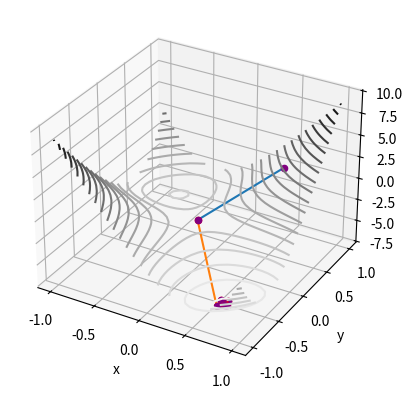
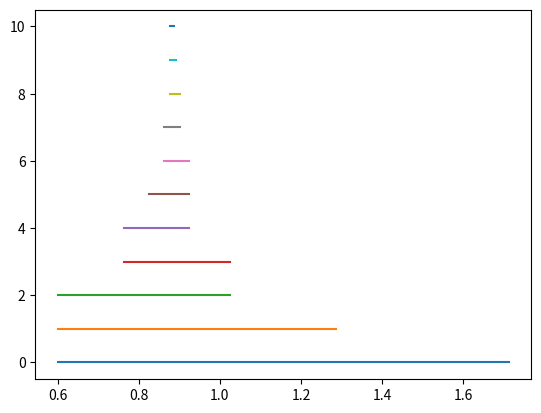
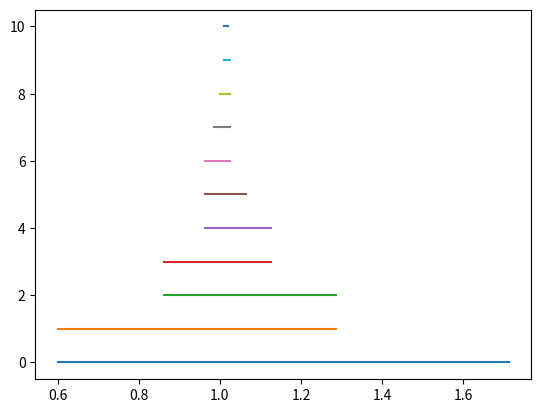
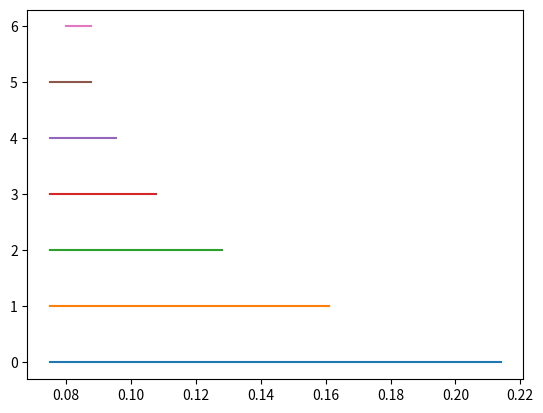
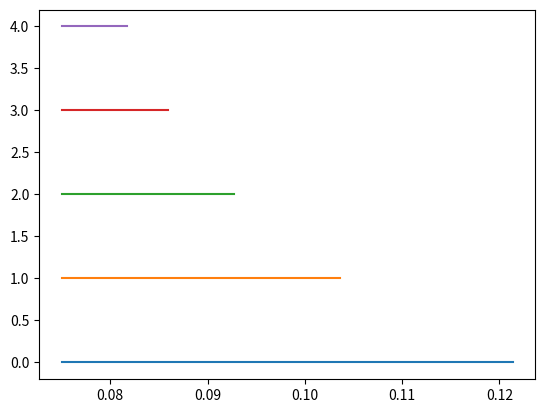
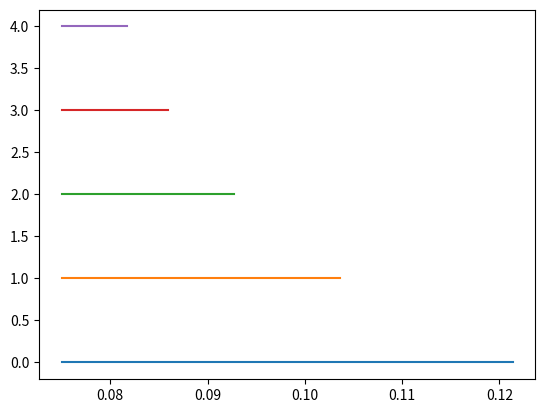
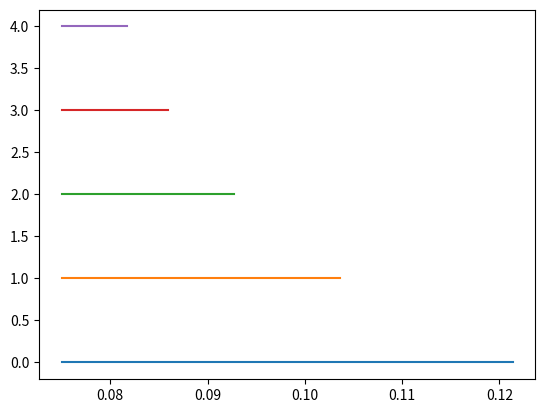
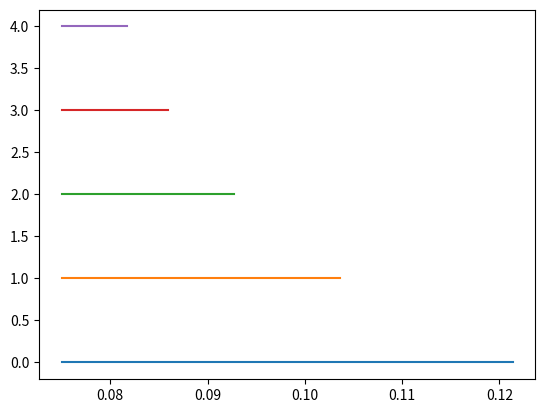
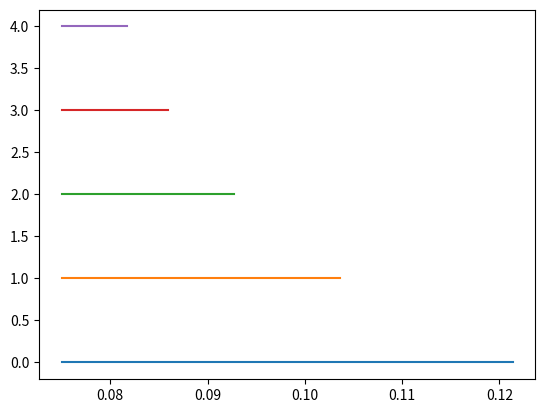
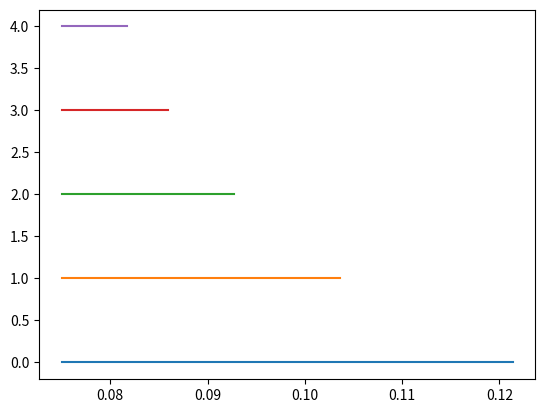
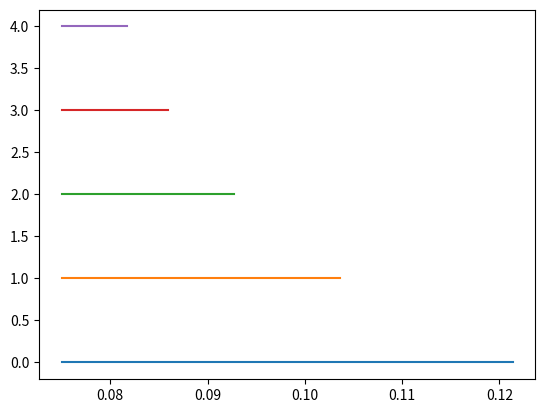

Generate these figures, in order, with matplotlib:
import numpy as np
import matplotlib.pyplot as plt
import math

class quadric:
    
    def __init__(self, matrix):
        self.x1 = matrix[0] 
        self.x2 = matrix[1]  
    
    def function(self):
        f = (self.x2-self.x1)**4 +12*self.x1*self.x2-self.x1+self.x2-3
        return f    

    def diff(self):
        del_x1 =-4*(self.x2-self.x1)**3+12*self.x2 - 1
        del_x2 = 4*(self.x2-self.x1)**3+12*self.x1 + 1
        norm = np.sqrt(del_x1**2+del_x2**2)
        return del_x1,del_x2,norm
    def norm_delfx(self):
        del_x1,del_x2,norm = self.diff()
        del_fx = np.array ([del_x1,del_x2])
        norm_delfx = np.array ([del_x1/norm,del_x2/norm])
        return norm_delfx

"""graph for the function"""
def f(x1, x2):
    return  (x2-x1)**4 +12*x1*x2-x1+x2-3

x1 = np.linspace(-1, 1, 30)
x2 = np.linspace(-1, 1, 30)

X, Y = np.meshgrid(x1, x2)
Z = f(X, Y)
print(f"minimum Z value :{np.min(Z)}")
fig = plt.figure()
ax = plt.axes(projection='3d')
ax.contour3D(X, Y, Z, 20, cmap='binary')
ax.set_xlabel('x')
ax.set_ylabel('y')
ax.set_zlabel('z');

""" initial point """
x1_a0= 0.55
x2_a0= 0.7
x_0 = np.array ([[x1_a0],[x2_a0]])
eps = 0.075

def next_x(x0,eps,norm_grad):
    x1 = x0 - eps*norm_grad 
    return x1 

def bracket(x_0):
    f0 = 1
    f1 = 0
    i = 1
    count = 1
    alpha_range =[]
    alpha_range_ =[]
    while (f0 > f1):
        print("=====bracket==========")
        x0 = quadric(x_0)
        del_x0x1,delx0x2,norm= x0.diff()
        norm_grad = x0.norm_delfx()
        eps = 0.075*i
        x1 = next_x(x_0,eps,norm_grad)
       
        print(f'norm_grad:{norm_grad}|eps:{eps}')
        print(f'f{count}:{f1}')
        f0 = x0.function()
        print(f'f{count-1}: {f0}')
        f1 = quadric(x1).function()
        i = 2*i
        count +=1
        print(eps)
        alpha_range.append(eps)
        print("==========================")
    if len(alpha_range) < 2 :
        x1 = x1
        f1 = quadric(x1).function()
        norm_grad = quadric(x1).norm_delfx()
        eps = 0.075 * 2
        x2 = next_x(x1,eps,norm_grad)
        f2 = quadric(x2).function()
        if f2 > f1 : 
            x2 = x1
            alpha_range.append(eps)
            
        print("===WARNING===")
    # if len(alpha_range) == 1:
    #     eps_ = 0.075*count*2
    #     alpha_range_.append(eps_)
    #     alpha_range.append(eps_)
    # else: 
    #     eps_ = 2**(len(alpha_range))*(0.075)
    #     alpha_range_.append(eps_)
    #     alpha_range.append(eps_) 
    return x1, alpha_range

#plt.show()
"""initial and last"""
x1_a0= 0.55
x2_a0= 0.7
x_0 = np.array ([[x1_a0],[x2_a0]])

""" golden section """
def gold_section(alpha_range):
    delta = 0.01
    rho = 0.382
    """compute N - the number of iteration"""
    a_0=alpha_range[0]
    #print(a_0)

    b_0=alpha_range[-1]

    del_ = b_0-a_0
    l = del_
    #print(l)

    n_ = math.log(delta/l)/math.log(0.618)
    #print(n_)
    n = math.ceil(n_)
    print (f"the number of iteration : {n}")
    fig = plt.figure()
    ax1 = plt.axes()
    a = a_0
    b = b_0
    print(f"a0 : {a}")
    print(f"b0 : {b}")
    new_a = a_0 + rho* (b_0-a_0)
    new_b = a_0 +(1-rho)*(b_0-a_0)
    x = quadric(x_0)
    norm_grad = x.norm_delfx()
    new_af = x_0-new_a*norm_grad 
    new_bf = x_0-new_b*norm_grad 
    print(f"a1 : {new_a}")
    print(f"b1 : {new_b}")
    f1 =quadric(new_af).function()
    f2 =quadric(new_bf).function()
    print(f1)
    print(f2)

    alpha = []
    for i in range(n):
        if f1 < f2:
            b = new_b
            new_b = new_a
            new_a = a + rho*(b-a)
            new_af = x_0-new_a*norm_grad
            f2 = f1
            f1 = quadric(new_af).function()
            print(f"range:{a,b}")
            print(f" f1-1:{f1}")
            print(f" f2-1:{f2}")
            alpha.append([a,b])
            x =[a,b]
            y =[i,i]
            ax1.plot(x,y)   
            
        else : 
            a = new_a
            new_a = new_b 
            new_b = a +(1-rho)*(b-a)
            new_bf =x_0-new_b*norm_grad
            f1=f2
            f2=quadric(new_bf).function()
            print(f"range:{a,b}")
            print(f" f1-2:{f1}")
            print(f" f2-2:{f2}")
            alpha.append([a,b])
            x =[a,b]
            y =[i,i]
            ax1.plot(x,y)
        print(f"========={i}==========")
    #plt.show()

    """ decide alpha """
    alpha = np.average(alpha[-1])
    print(f'alpha:{alpha}')
    return alpha

def distance(x_0,x_1):
    del_x = x_1[0]-x_0[0]
    del_y = x_1[1]-x_0[1]
    dist = np.sqrt(del_x**2+del_y**2)
    return dist 
dist = 0.8
iteration = 0

while (iteration < 10 or dist < 0.01):
    print(f"**********************{iteration}***********************")
    x1, alpha_range = bracket(x_0)
    print(f"alpha_range : {alpha_range}")
    
    if len(alpha_range) > 2: 
        alpha_range= alpha_range [-3:]     
        print(f"modified_alpha_range: {alpha_range}")
        alpha = gold_section(alpha_range)
        print(f'alpha:{alpha}')
        x0 = quadric(x_0)
        f0 = x0.function()
        del_x0x1,delx0x2,norm= x0.diff()
        norm_grad = x0.norm_delfx()
        print(norm)
        x_1 = next_x(x_0,alpha,norm_grad)
        x1= quadric(x_1)
        f1 = x1.function()
        print(x_1)
        ax.scatter(x_1[0][0],x_1[1][0],f1, color ='red')
        ax.scatter(x_0[0][0],x_0[1][0],f0, color='purple')
        x = [x_1[0][0],x_0[0][0]]
        y = [x_1[1][0],x_0[1][0]]
        z = [f1[0],f0[0]]
        print(x,y,z)
        ax.plot(x,y,z)
        dist = distance(x_0,x_1)
        x_0 = x_1
        print(f"dist : {dist}")
        iteration = iteration + 1
        print("***********************************************************")
    else: 
        alpha = gold_section(alpha_range)
        print(f'alpha:{alpha}')
        x0 = quadric(x_0)
        f0 = x0.function()
        del_x0x1,delx0x2,norm= x0.diff()
        norm_grad = x0.norm_delfx()
        print(norm)
        x_1 = next_x(x_0,alpha,norm_grad)
        x1= quadric(x_1)
        f1 = x1.function()
        print(x_1)
        ax.scatter(x_1[0][0],x_1[1][0],f1, color ='red')
        ax.scatter(x_0[0][0],x_0[1][0],f0, color='purple')
        x = [x_1[0][0],x_0[0][0]]
        y = [x_1[1][0],x_0[1][0]]
        z = [f1[0],f0[0]]
        ax.plot(x,y,z)
        dist = distance(x_0,x_1)
        x_0 = x_1
        print(f"dist : {dist}")
        iteration = iteration + 1
        print("***********************************************************")
        
plt.show()